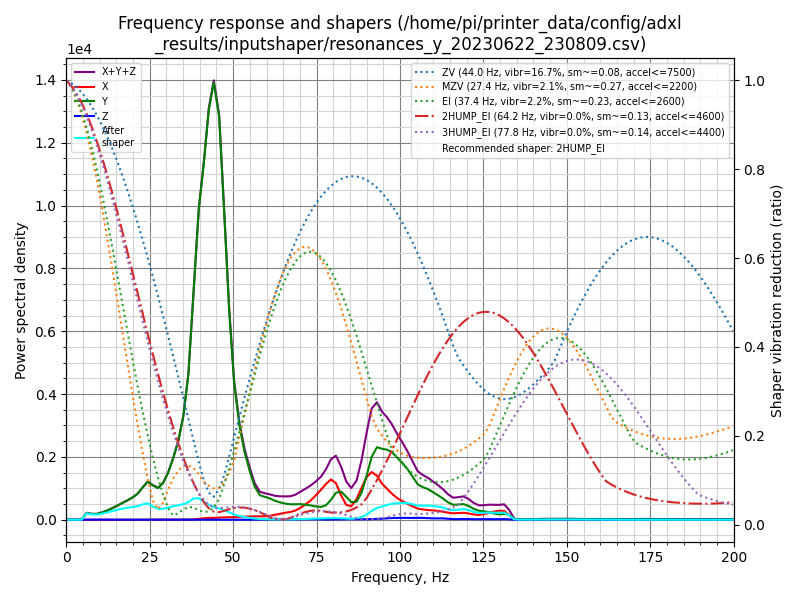

Values plotted in this chart, from the file beside it:
freq, psd_x, psd_y, psd_z, psd_xyz
0.0, 2.709e+01, 2.508e+02, 4.720e+00, 2.826e+02
1.5, 2.508e+01, 1.527e+02, 1.881e+01, 1.965e+02
3.1, 1.245e+01, 2.350e+01, 2.097e+01, 5.693e+01
4.6, 1.342e+01, 3.703e+02, 2.184e+01, 4.056e+02
6.1, 1.333e+01, 1.334e+03, 2.526e+01, 1.373e+03
7.6, 1.307e+01, 1.419e+03, 2.632e+01, 1.458e+03
9.2, 1.430e+01, 1.713e+03, 2.220e+01, 1.750e+03
10.7, 1.409e+01, 2.497e+03, 2.180e+01, 2.532e+03
12.2, 1.336e+01, 3.571e+03, 1.983e+01, 3.604e+03
13.7, 1.493e+01, 4.996e+03, 2.273e+01, 5.034e+03
15.3, 1.420e+01, 6.888e+03, 2.647e+01, 6.928e+03
16.8, 1.416e+01, 9.014e+03, 2.613e+01, 9.054e+03
18.3, 1.380e+01, 1.130e+04, 2.404e+01, 1.134e+04
19.8, 1.270e+01, 1.402e+04, 2.825e+01, 1.406e+04
21.4, 1.224e+01, 1.786e+04, 3.711e+01, 1.791e+04
22.9, 1.526e+01, 2.365e+04, 4.852e+01, 2.371e+04
24.4, 4.890e+01, 2.969e+04, 5.334e+01, 2.979e+04
25.9, 1.374e+02, 2.856e+04, 6.272e+01, 2.876e+04
27.5, 2.077e+02, 2.772e+04, 7.351e+01, 2.800e+04
29.0, 2.070e+02, 3.395e+04, 8.020e+01, 3.423e+04
30.5, 1.486e+02, 4.566e+04, 9.476e+01, 4.590e+04
32.0, 1.233e+02, 6.238e+04, 1.352e+02, 6.264e+04
33.6, 1.189e+02, 8.505e+04, 1.780e+02, 8.534e+04
35.1, 1.331e+02, 1.166e+05, 2.150e+02, 1.169e+05
36.6, 2.037e+02, 1.704e+05, 2.377e+02, 1.709e+05
38.1, 4.624e+02, 2.737e+05, 2.846e+02, 2.744e+05
39.7, 1.151e+03, 3.926e+05, 3.227e+02, 3.941e+05
41.2, 1.969e+03, 4.677e+05, 2.462e+02, 4.699e+05
42.7, 2.413e+03, 5.578e+05, 1.988e+02, 5.604e+05
44.2, 2.628e+03, 6.167e+05, 1.776e+02, 6.195e+05
45.8, 3.146e+03, 5.887e+05, 1.203e+02, 5.920e+05
47.3, 3.698e+03, 4.648e+05, 6.973e+01, 4.686e+05
48.8, 4.019e+03, 3.262e+05, 6.174e+01, 3.303e+05
50.3, 4.199e+03, 2.188e+05, 7.355e+01, 2.231e+05
51.9, 4.520e+03, 1.554e+05, 1.001e+02, 1.600e+05
53.4, 5.148e+03, 1.158e+05, 1.246e+02, 1.211e+05
54.9, 5.798e+03, 8.668e+04, 1.340e+02, 9.261e+04
56.4, 6.045e+03, 6.030e+04, 1.491e+02, 6.650e+04
58.0, 6.155e+03, 4.530e+04, 1.708e+02, 5.163e+04
59.5, 6.548e+03, 4.353e+04, 1.832e+02, 5.027e+04
61.0, 7.673e+03, 4.151e+04, 1.765e+02, 4.936e+04
62.5, 9.683e+03, 3.788e+04, 2.284e+02, 4.779e+04
64.1, 1.211e+04, 3.542e+04, 3.179e+02, 4.784e+04
65.6, 1.462e+04, 3.377e+04, 4.492e+02, 4.883e+04
67.1, 1.655e+04, 3.303e+04, 6.406e+02, 5.023e+04
68.6, 1.993e+04, 3.383e+04, 8.116e+02, 5.457e+04
70.2, 2.697e+04, 3.498e+04, 9.927e+02, 6.294e+04
71.7, 3.524e+04, 3.437e+04, 1.315e+03, 7.093e+04
73.2, 4.493e+04, 3.344e+04, 1.503e+03, 7.987e+04
74.7, 5.753e+04, 3.183e+04, 1.313e+03, 9.067e+04
76.3, 7.248e+04, 3.121e+04, 8.504e+02, 1.045e+05
77.8, 8.870e+04, 3.582e+04, 5.290e+02, 1.250e+05
79.3, 1.018e+05, 5.014e+04, 6.037e+02, 1.526e+05
80.8, 9.440e+04, 6.961e+04, 8.440e+02, 1.649e+05
82.4, 6.326e+04, 7.378e+04, 1.186e+03, 1.382e+05
83.9, 3.965e+04, 6.133e+04, 1.485e+03, 1.025e+05
85.4, 3.673e+04, 4.781e+04, 1.671e+03, 8.621e+04
87.0, 5.747e+04, 5.000e+04, 1.446e+03, 1.089e+05
88.5, 9.082e+04, 7.663e+04, 1.389e+03, 1.688e+05
90.0, 1.224e+05, 1.263e+05, 1.551e+03, 2.503e+05
... 72 more rows
